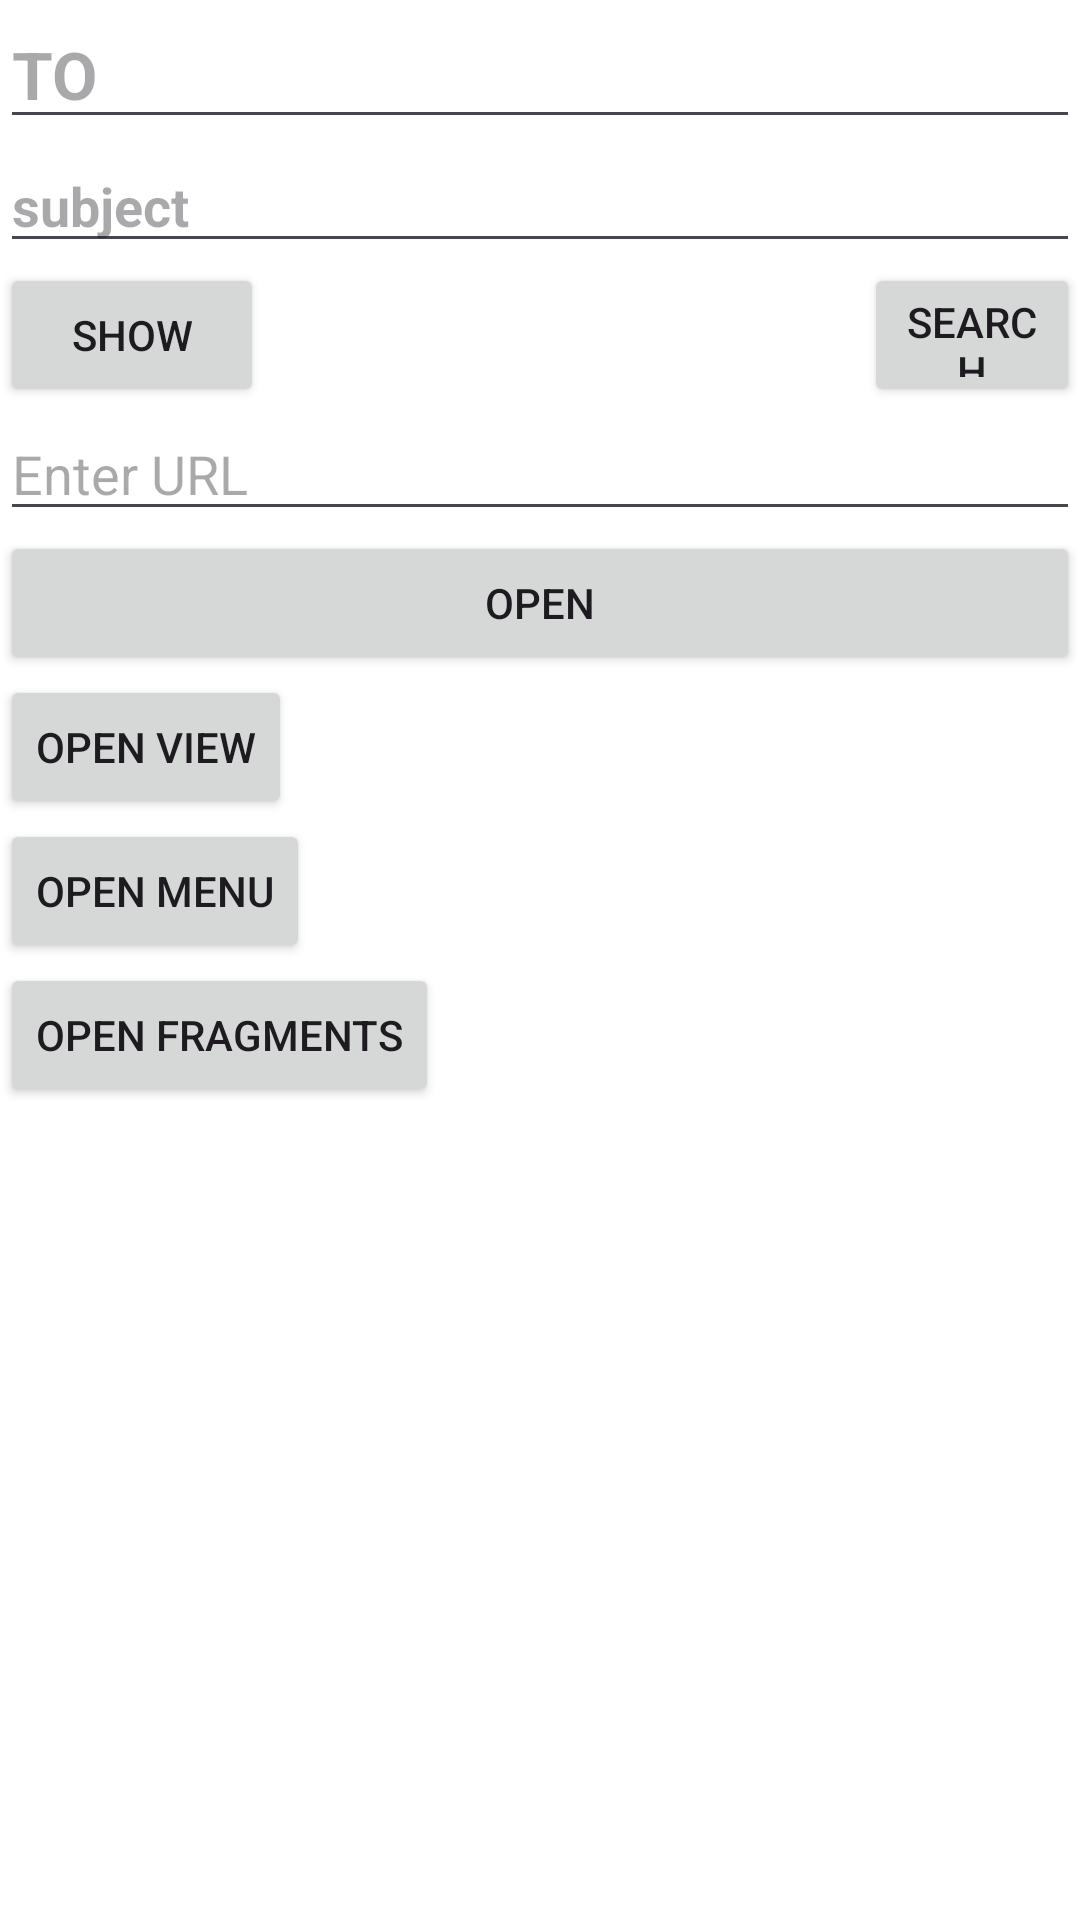

Here is an Android app screen rendered from its layout file. Give the layout XML and the strings, colors and styles it references.
<!-- AndroidManifest.xml: application theme Theme.Firsttproj -->
<!-- res/layout/activity_main.xml -->
<?xml version="1.0" encoding="utf-8"?>
<LinearLayout xmlns:android="http://schemas.android.com/apk/res/android"
    xmlns:app="http://schemas.android.com/apk/res-auto"
    xmlns:tools="http://schemas.android.com/tools"
    android:layout_width="match_parent"
    android:layout_height="match_parent"
    android:background="@color/portrait_back"
    android:orientation="vertical"
    tools:context=".MainActivity">


    <EditText
        android:id="@+id/edt"
        android:layout_width="match_parent"
        android:layout_height="wrap_content"
        android:hint="TO"
        android:textSize="22dp"
        android:textStyle="bold" />

    <EditText
        android:id="@+id/edt2"
        android:layout_width="match_parent"
        android:layout_height="wrap_content"
        android:hint="subject"
        android:textStyle="bold" />

    <LinearLayout
        android:layout_width="match_parent"
        android:layout_height="wrap_content"
        android:orientation="horizontal">

        <Button
            android:id="@+id/button"
            android:layout_width="wrap_content"
            android:layout_height="wrap_content"
            android:layout_marginTop="0dp"
            android:text="Show" />

        <Button
            android:id="@+id/button3"
            android:layout_width="wrap_content"
            android:layout_height="match_parent"
            android:layout_marginLeft="200dp"
            android:text="search"></Button>
    </LinearLayout>
<EditText
    android:layout_width="match_parent"
    android:layout_height="wrap_content"
    android:id="@+id/editURL"
    android:hint="Enter URL"

    />
  <Button
      android:layout_width="match_parent"
      android:layout_height="wrap_content"
      android:text="Open"
      android:id="@+id/openurl"/>
    <Button
        android:id="@+id/viewtask"
        android:layout_width="wrap_content"
        android:layout_height="wrap_content"
        android:text="open View"
        />
    <Button
        android:id="@+id/menuopen"
        android:layout_width="wrap_content"
        android:layout_height="wrap_content"
        android:text="open menu"/>
    <Button
        android:id="@+id/fragment"
        android:layout_width="wrap_content"
        android:layout_height="wrap_content"
        android:text="open fragments"/>
</LinearLayout>
<!-- resources referenced by this layout -->
<resources>
  <color name="portrait_back">#FFFFFF</color>
  <style name="Theme.Firsttproj" parent="Base.Theme.Firsttproj" />
  <style name="Base.Theme.Firsttproj" parent="Theme.Material3.DayNight.NoActionBar">
          
          
      </style>
</resources>
